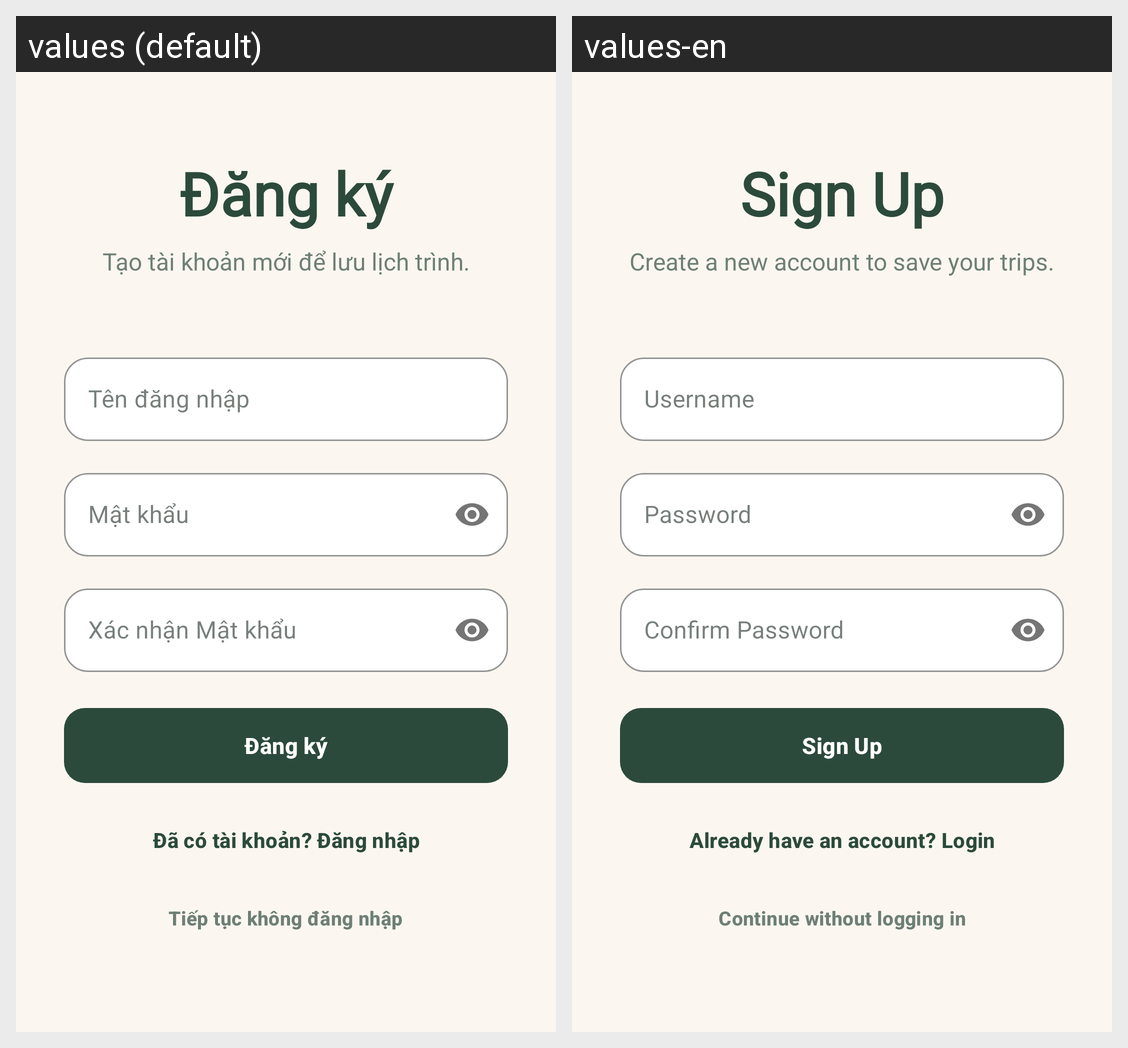

The Android screen above is rendered under two locales of the same app. Produce the string resources it draws, with the default and per-locale values.
Android screen res/layout/activity_register.xml rendered under 2 locales, left to right: values (default), values-en. Device: Nexus 5 (rendered at 1080×1920; each locale shown at half size, 540×960, under a caption strip naming it); theme Theme.FinalProject.
Strings drawn on this screen, with the default value and each locale's value (text and hints the layout hard-codes, and strings that could not be matched under every locale, appear in the picture but are not listed):

register_title
  values: Đăng ký
  values-en: Sign Up

register_subtitle
  values: Tạo tài khoản mới để lưu lịch trình.
  values-en: Create a new account to save your trips.

username_hint
  values: Tên đăng nhập
  values-en: Username

password_hint
  values: Mật khẩu
  values-en: Password

confirm_password_hint
  values: Xác nhận Mật khẩu
  values-en: Confirm Password

register_button
  values: Đăng ký
  values-en: Sign Up

login_prompt
  values: Đã có tài khoản? Đăng nhập
  values-en: Already have an account? Login

continue_without_login
  values: Tiếp tục không đăng nhập
  values-en: Continue without logging in
